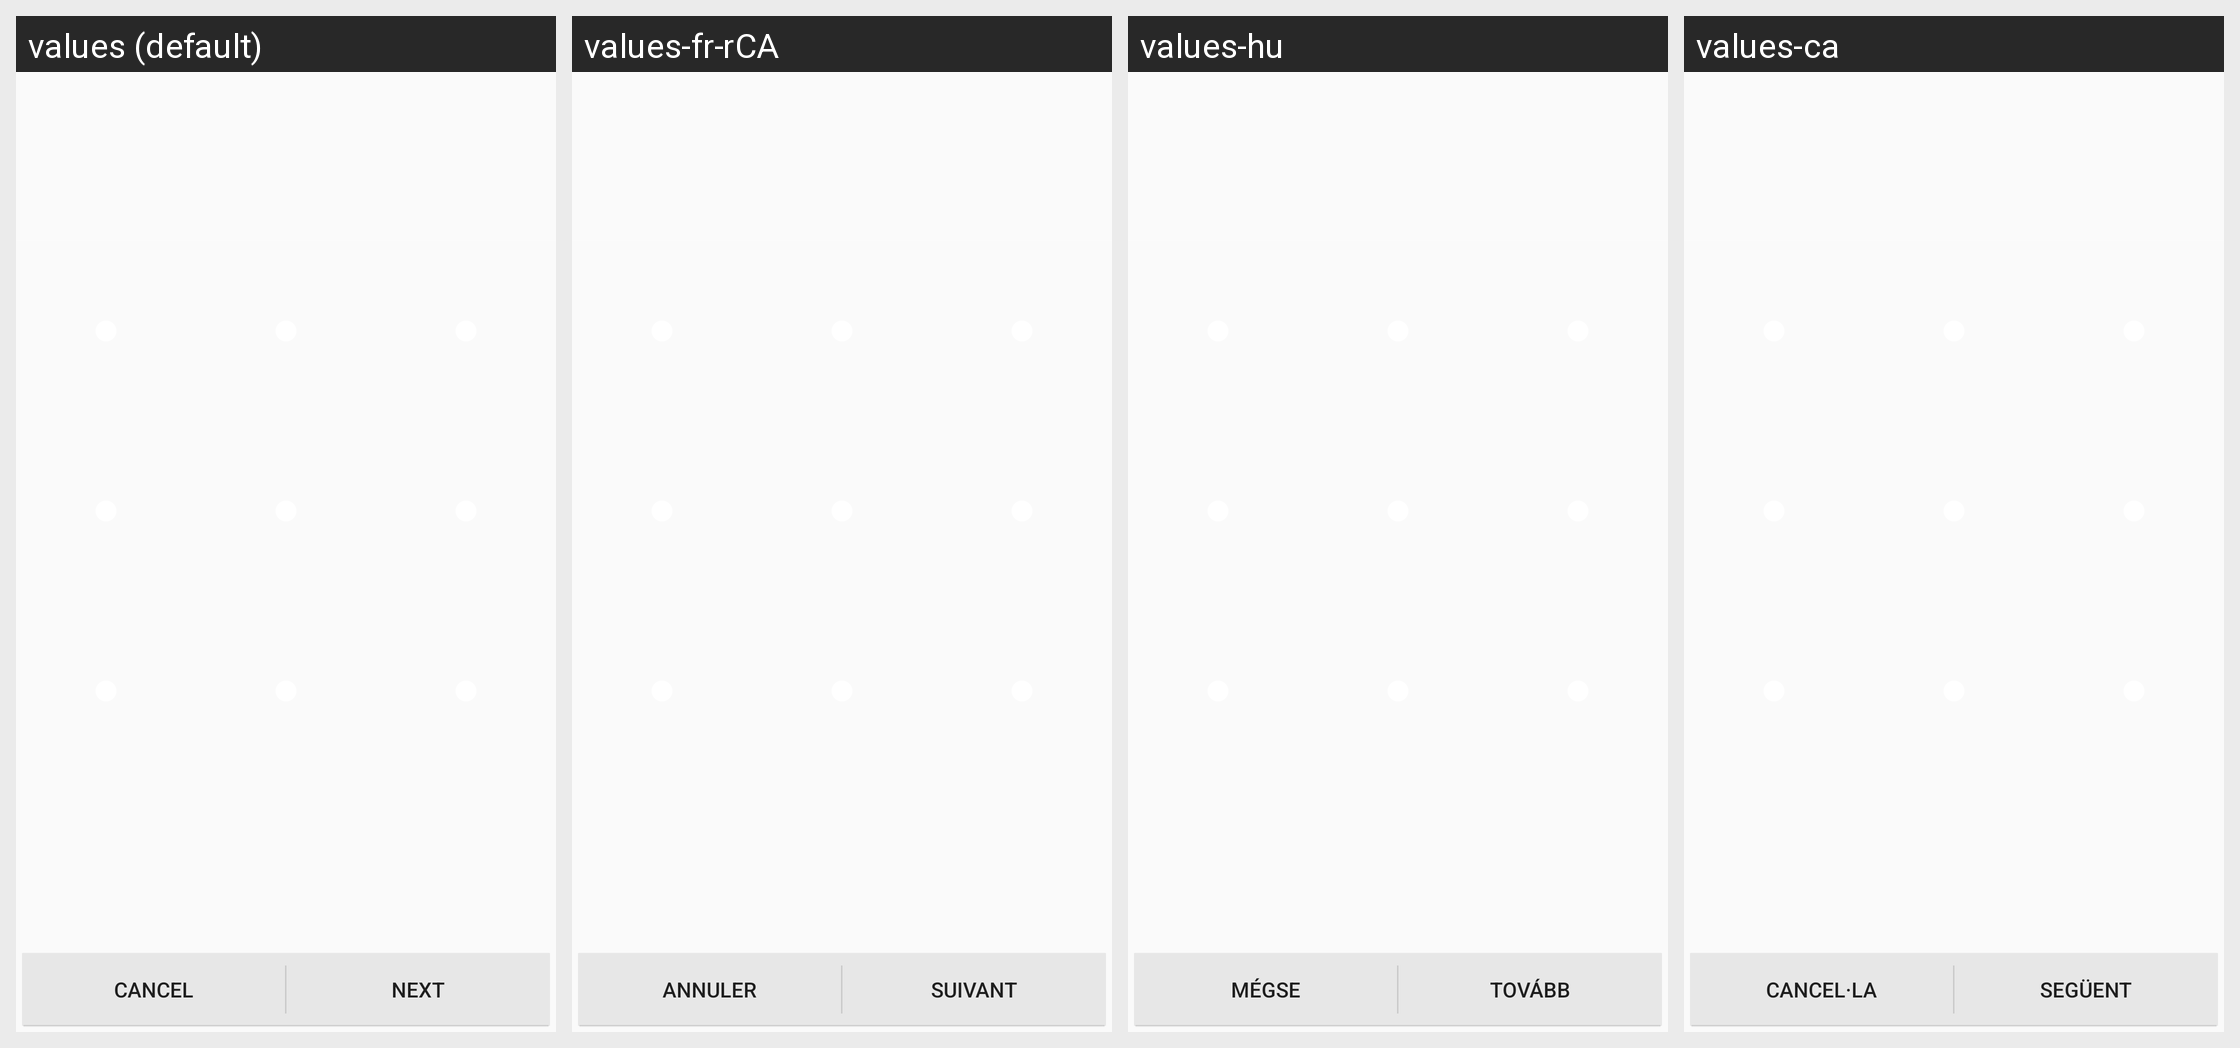

For this localized Android screen grid, give each drawn string resource with its value in every locale shown.
Android screen res/layout/choose_lock_pattern.xml rendered under 4 locales, left to right: values (default), values-fr-rCA, values-hu, values-ca. Device: Nexus 5 (rendered at 1080×1920; each locale shown at half size, 540×960, under a caption strip naming it); theme Theme.Settings.
Other locales in the repository, not shown: values-af, values-am, values-ar, values-cs, values-da, values-de, values-en-rIN, values-es, values-es-rUS, values-et, values-et-rEE, values-fa, values-fi, values-fr, values-hr, values-in, values-it, values-iw, values-ja, values-ko, values-lt, values-lv, values-mn-rMN, values-ms, values-ms-rMY, values-nb, values-nl, values-pl, values-pt, values-pt-rPT, values-ro, values-ru, values-sk, values-sl, values-sv, values-sw, values-tl, values-tr, values-uk, values-vi, values-zh-rCN, values-zh-rTW, values-zu.
Strings drawn on this screen, with the default value and each locale's value (text and hints the layout hard-codes, and strings that could not be matched under every locale, appear in the picture but are not listed):

lockpattern_tutorial_cancel_label
  values: Cancel
  values-fr-rCA: Annuler
  values-hu: Mégse
  values-ca: Cancel·la

lockpattern_tutorial_continue_label
  values: Next
  values-fr-rCA: Suivant
  values-hu: Tovább
  values-ca: Següent
